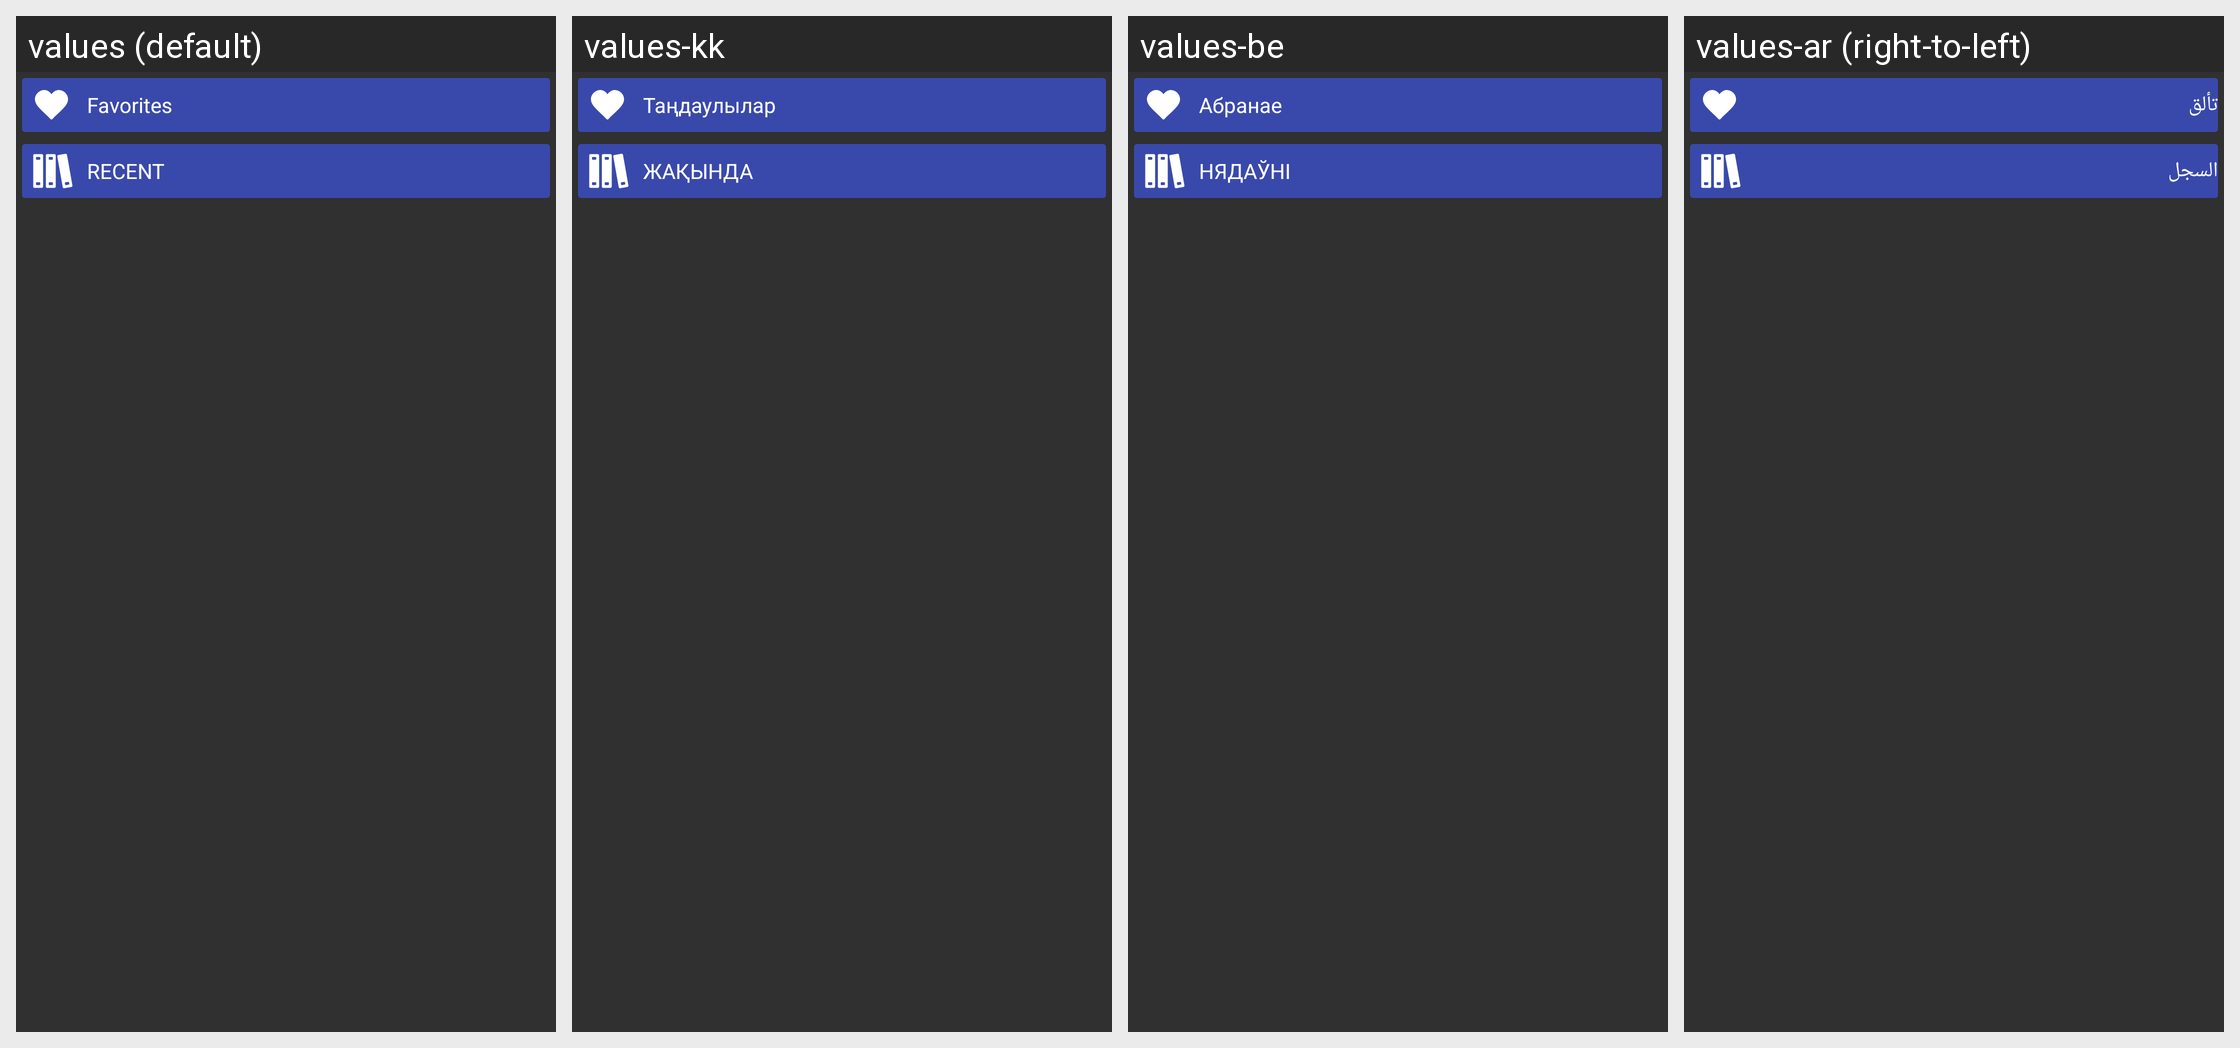

For this localized Android screen grid, give each drawn string resource with its value in every locale shown.
Android screen res/layout/layout_stars.xml rendered under 4 locales, left to right: values (default), values-kk, values-be, values-ar (right-to-left). Device: Nexus 5 (rendered at 1080×1920; each locale shown at half size, 540×960, under a caption strip naming it); theme StyledIndicatorsBlack.
Other locales in the repository, not shown: values-bg, values-ca, values-cs, values-de, values-el, values-es, values-eu, values-fa, values-fi, values-fr, values-ga, values-gl, values-he, values-hi, values-hu, values-id, values-it, values-iw, values-ja, values-ko, values-la, values-lt, values-ml, values-nl, values-no, values-pl, values-pt, values-ro, values-ru, values-sc, values-sk, values-sv, values-sw, values-ta, values-th, values-tr, values-uk, values-vi, values-zh-rCN, values-zh-rTW.
Strings drawn on this screen, with the default value and each locale's value (text and hints the layout hard-codes, and strings that could not be matched under every locale, appear in the picture but are not listed):

starred
  values: Favorites
  values-kk: Таңдаулылар
  values-be: Абранае
  values-ar: تألق

recent
  values: Recent
  values-kk: Жақында
  values-be: Нядаўні
  values-ar: السجل
